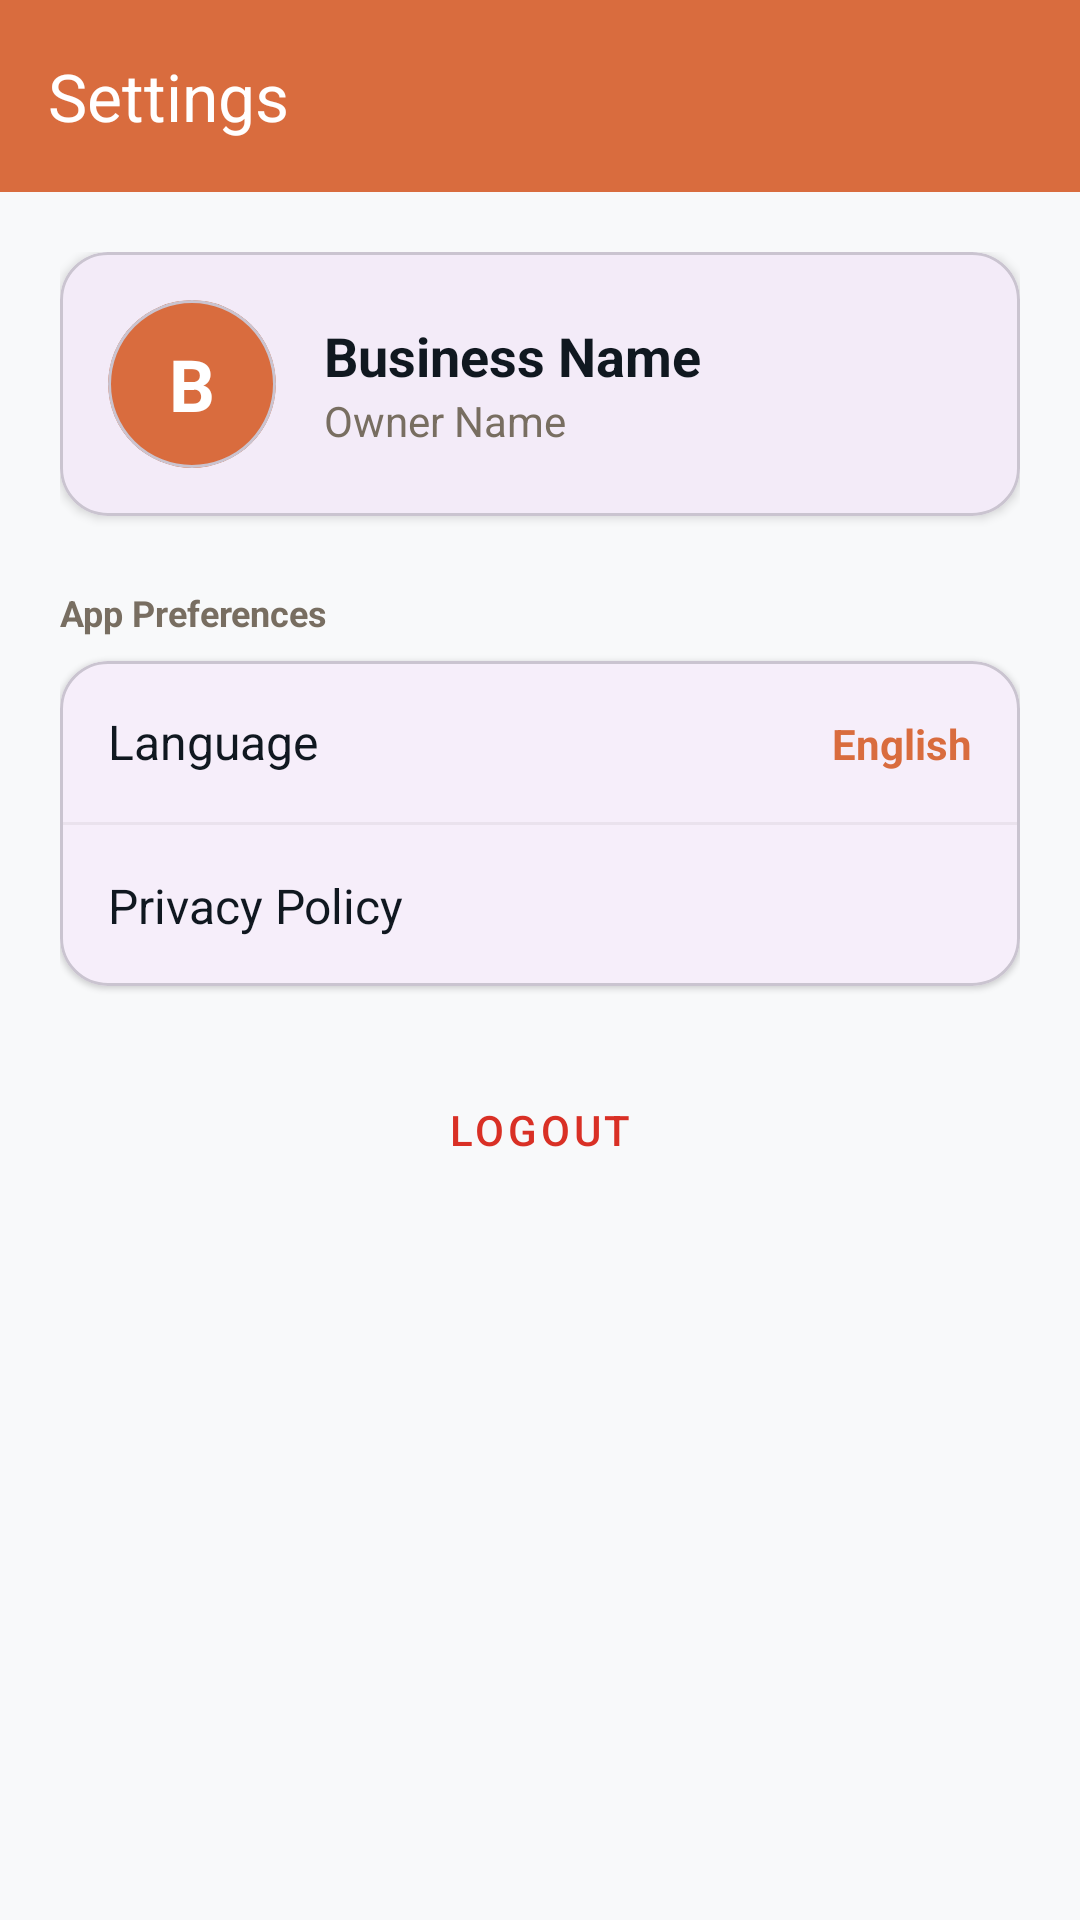

Here is an Android app screen rendered from its layout file. Give the layout XML and the strings, colors and styles it references.
<!-- AndroidManifest.xml: application theme Theme.HisaabKhataa -->
<!-- res/layout/fragment_settings.xml -->
<?xml version="1.0" encoding="utf-8"?>
<androidx.constraintlayout.widget.ConstraintLayout xmlns:android="http://schemas.android.com/apk/res/android"
    xmlns:app="http://schemas.android.com/apk/res-auto"
    android:layout_width="match_parent"
    android:layout_height="match_parent"
    android:background="#F8F9FA">

    <com.google.android.material.appbar.AppBarLayout
        android:id="@+id/app_bar"
        android:layout_width="match_parent"
        android:layout_height="wrap_content"
        android:background="@color/clay"
        app:layout_constraintTop_toTopOf="parent">
        <androidx.appcompat.widget.Toolbar
            android:id="@+id/toolbar"
            android:layout_width="match_parent"
            android:layout_height="?attr/actionBarSize"
            app:title="Settings"
            app:titleTextColor="@android:color/white" />
    </com.google.android.material.appbar.AppBarLayout>

    <ScrollView
        android:layout_width="match_parent"
        android:layout_height="0dp"
        app:layout_constraintBottom_toBottomOf="parent"
        app:layout_constraintTop_toBottomOf="@id/app_bar">

        <LinearLayout
            android:layout_width="match_parent"
            android:layout_height="wrap_content"
            android:orientation="vertical"
            android:padding="20dp">

            
            <com.google.android.material.card.MaterialCardView
                android:layout_width="match_parent"
                android:layout_height="wrap_content"
                app:cardCornerRadius="16dp"
                app:cardElevation="2dp">
                <LinearLayout
                    android:layout_width="match_parent"
                    android:layout_height="wrap_content"
                    android:gravity="center_vertical"
                    android:orientation="horizontal"
                    android:padding="16dp">
                    <com.google.android.material.card.MaterialCardView
                        android:layout_width="56dp"
                        android:layout_height="56dp"
                        app:cardBackgroundColor="@color/clay"
                        app:cardCornerRadius="28dp"
                        app:cardElevation="0dp">
                        <TextView
                            android:id="@+id/tv_profile_initial"
                            android:layout_width="wrap_content"
                            android:layout_height="wrap_content"
                            android:layout_gravity="center"
                            android:text="B"
                            android:textColor="@android:color/white"
                            android:textSize="24sp"
                            android:textStyle="bold" />
                    </com.google.android.material.card.MaterialCardView>
                    <LinearLayout
                        android:layout_width="wrap_content"
                        android:layout_height="wrap_content"
                        android:layout_marginStart="16dp"
                        android:orientation="vertical">
                        <TextView
                            android:id="@+id/tv_business_name"
                            android:layout_width="wrap_content"
                            android:layout_height="wrap_content"
                            android:text="Business Name"
                            android:textColor="@color/ink"
                            android:textSize="18sp"
                            android:textStyle="bold" />
                        <TextView
                            android:id="@+id/tv_owner_name"
                            android:layout_width="wrap_content"
                            android:layout_height="wrap_content"
                            android:text="Owner Name"
                            android:textColor="@color/muted" />
                    </LinearLayout>
                </LinearLayout>
            </com.google.android.material.card.MaterialCardView>

            <TextView
                android:layout_width="wrap_content"
                android:layout_height="wrap_content"
                android:layout_marginTop="24dp"
                android:text="App Preferences"
                android:textColor="@color/muted"
                android:textSize="12sp"
                android:textStyle="bold" />

            <com.google.android.material.card.MaterialCardView
                android:layout_width="match_parent"
                android:layout_height="wrap_content"
                android:layout_marginTop="8dp"
                app:cardCornerRadius="16dp"
                app:cardElevation="1dp">
                <LinearLayout
                    android:layout_width="match_parent"
                    android:layout_height="wrap_content"
                    android:orientation="vertical">

                    <LinearLayout
                        android:id="@+id/btn_language"
                        android:layout_width="match_parent"
                        android:layout_height="wrap_content"
                        android:clickable="true"
                        android:focusable="true"
                        android:orientation="horizontal"
                        android:padding="16dp">
                        <TextView
                            android:layout_width="0dp"
                            android:layout_height="wrap_content"
                            android:layout_weight="1"
                            android:text="Language"
                            android:textColor="@color/ink"
                            android:textSize="16sp" />
                        <TextView
                            android:id="@+id/tv_selected_language"
                            android:layout_width="wrap_content"
                            android:layout_height="wrap_content"
                            android:text="English"
                            android:textColor="@color/clay"
                            android:textStyle="bold" />
                    </LinearLayout>

                    <View
                        android:layout_width="match_parent"
                        android:layout_height="1dp"
                        android:background="#0D000000" />

                    <LinearLayout
                        android:id="@+id/btn_privacy"
                        android:layout_width="match_parent"
                        android:layout_height="wrap_content"
                        android:clickable="true"
                        android:focusable="true"
                        android:orientation="horizontal"
                        android:padding="16dp">
                        <TextView
                            android:layout_width="match_parent"
                            android:layout_height="wrap_content"
                            android:text="Privacy Policy"
                            android:textColor="@color/ink"
                            android:textSize="16sp" />
                    </LinearLayout>
                </LinearLayout>
            </com.google.android.material.card.MaterialCardView>

            <Button
                android:id="@+id/btn_logout"
                style="@style/Widget.MaterialComponents.Button.TextButton"
                android:layout_width="match_parent"
                android:layout_height="wrap_content"
                android:layout_marginTop="24dp"
                android:text="Logout"
                android:textColor="@color/expense_red" />

        </LinearLayout>
    </ScrollView>

</androidx.constraintlayout.widget.ConstraintLayout>
<!-- resources referenced by this layout -->
<resources>
  <color name="clay">#D96C3E</color>
  <color name="expense_red">#D93025</color>
  <color name="ink">#101820</color>
  <color name="muted">#786E61</color>
  <style name="Theme.HisaabKhataa" parent="Theme.Material3.DayNight.NoActionBar">
          <item name="android:statusBarColor">@android:color/transparent</item>
          <item name="android:navigationBarColor">@android:color/transparent</item>
          <item name="android:windowLightStatusBar">true</item>
          <item name="android:windowLightNavigationBar">true</item>
          <item name="android:windowBackground">@android:color/white</item>
      </style>
</resources>
